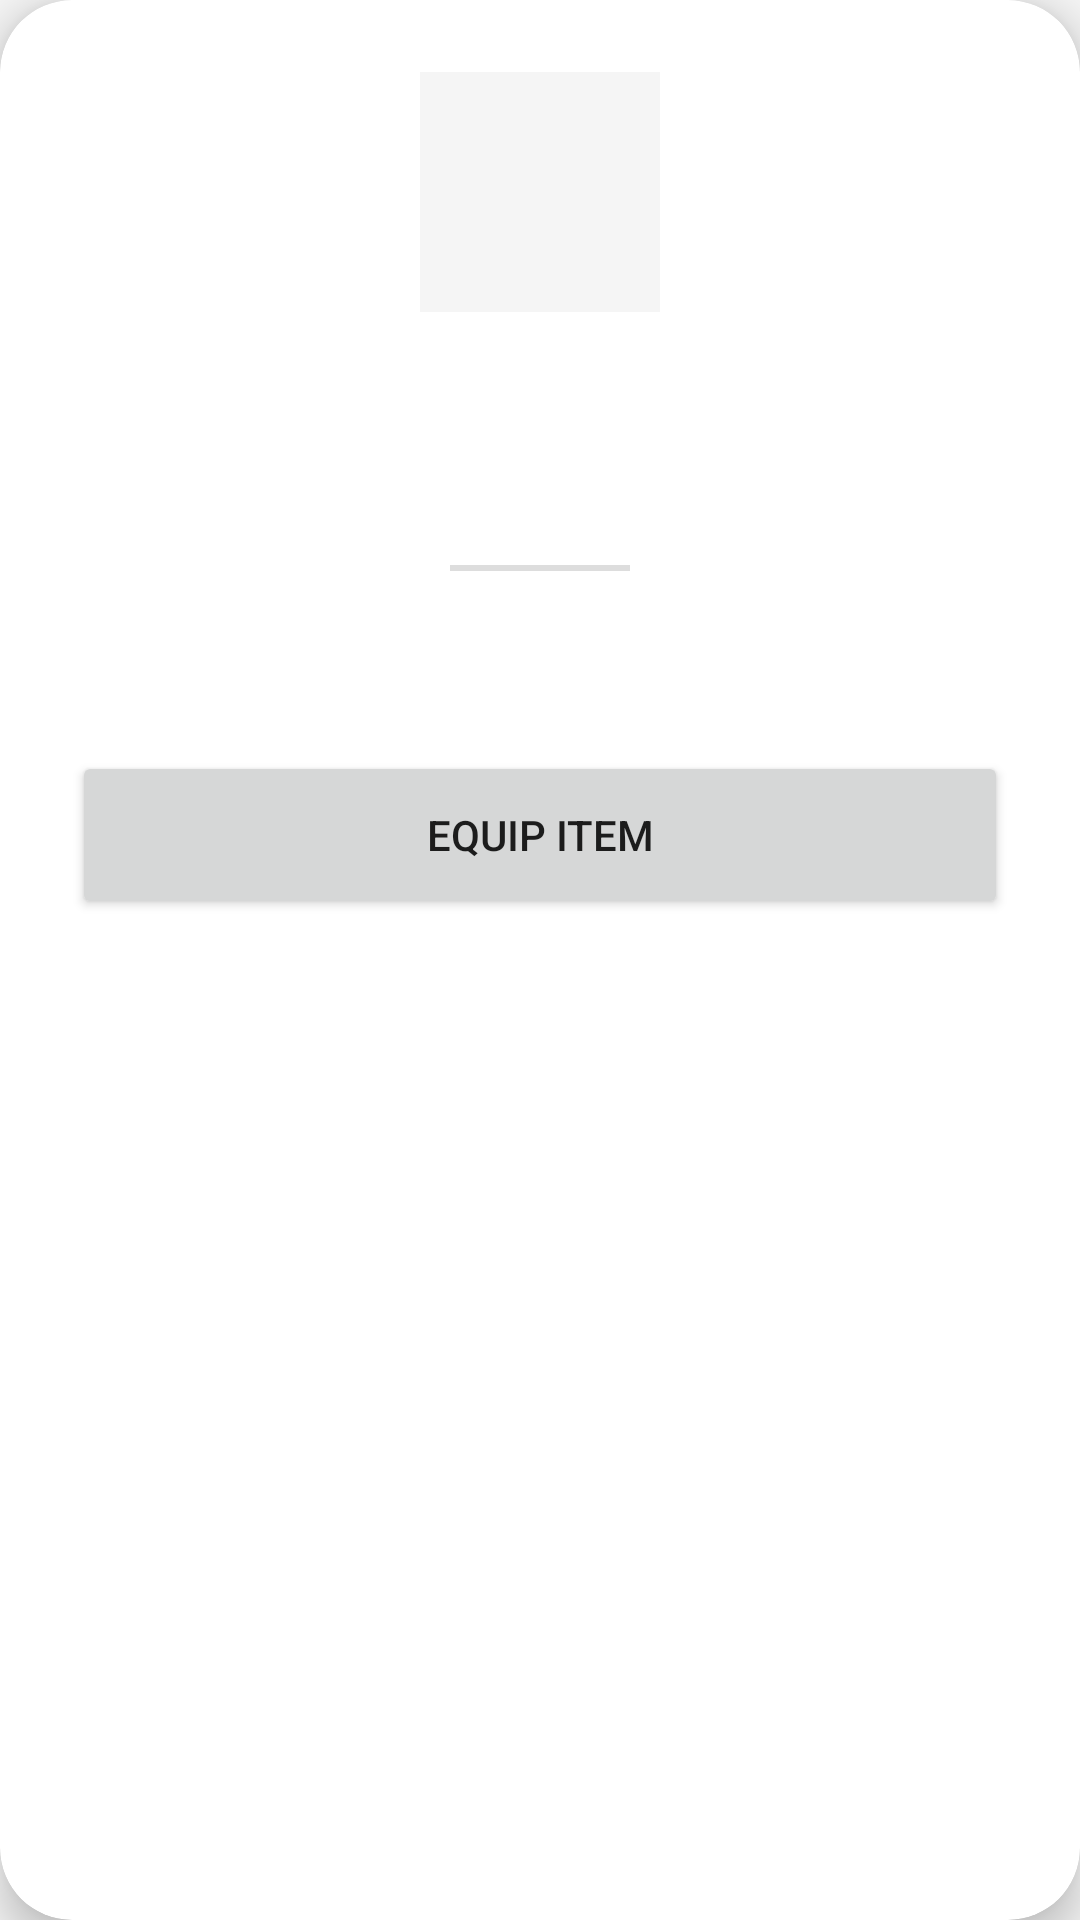

Android layout source for this screen:
<!-- AndroidManifest.xml: application theme Theme.HeroVault -->
<!-- res/layout/dialog_loot_detail.xml -->
<?xml version="1.0" encoding="utf-8"?>
<com.google.android.material.card.MaterialCardView xmlns:android="http://schemas.android.com/apk/res/android"
    xmlns:app="http://schemas.android.com/apk/res-auto"
    android:layout_width="match_parent"
    android:layout_height="wrap_content"
    app:cardCornerRadius="24dp"
    app:cardElevation="8dp"
    android:layout_margin="24dp">

    <LinearLayout
        android:layout_width="match_parent"
        android:layout_height="wrap_content"
        android:orientation="vertical"
        android:padding="24dp"
        android:gravity="center_horizontal">

        <TextView
            android:id="@+id/dialogLootIcon"
            android:layout_width="80dp"
            android:layout_height="80dp"
            android:gravity="center"
            android:textSize="48sp"
            android:background="#F5F5F5"
            android:backgroundTint="@null"
            android:layout_marginBottom="16dp" />

        <TextView
            android:id="@+id/dialogLootName"
            android:layout_width="wrap_content"
            android:layout_height="wrap_content"
            android:textSize="22sp"
            android:textStyle="bold"
            android:textColor="@color/deep_blue"
            android:layout_marginBottom="4dp" />

        <TextView
            android:id="@+id/dialogLootStats"
            android:layout_width="wrap_content"
            android:layout_height="wrap_content"
            android:textSize="14sp"
            android:textStyle="bold"
            android:textColor="@color/gold_dark"
            android:layout_marginBottom="16dp" />

        <View
            android:layout_width="60dp"
            android:layout_height="2dp"
            android:background="#DDDDDD"
            android:layout_marginBottom="16dp" />

        <TextView
            android:id="@+id/dialogLootLore"
            android:layout_width="match_parent"
            android:layout_height="wrap_content"
            android:textSize="15sp"
            android:textColor="#444444"
            android:gravity="center"
            android:lineSpacingExtra="4dp"
            android:fontFamily="serif"
            android:layout_marginBottom="24dp" />

        <Button
            android:id="@+id/btnEquipAction"
            android:layout_width="match_parent"
            android:layout_height="56dp"
            android:text="Equip Item"
            app:cornerRadius="28dp" />

    </LinearLayout>
</com.google.android.material.card.MaterialCardView>
<!-- resources referenced by this layout -->
<resources>
  <color name="deep_blue">#1A237E</color>
  <color name="gold_dark">#B8860B</color>
  <style name="Theme.HeroVault" parent="Theme.MaterialComponents.DayNight.NoActionBar">
          
          <item name="colorPrimary">@color/deep_blue</item>
          <item name="colorPrimaryVariant">@color/deep_blue_dark</item>
          <item name="colorOnPrimary">@color/white</item>
          
          <item name="colorSecondary">@color/gold_primary</item>
          <item name="colorSecondaryVariant">@color/gold_dark</item>
          <item name="colorOnSecondary">@color/black</item>
          
          <item name="android:statusBarColor" tools:targetApi="l">?attr/colorPrimaryVariant</item>
          
          <item name="cardViewStyle">@style/Widget.MaterialComponents.CardView</item>
          <item name="android:windowBackground">@color/gray_bg</item>
      </style>
  <color name="deep_blue_dark">#0D47A1</color>
  <color name="white">#FFFFFFFF</color>
  <color name="gold_primary">#FFD700</color>
  <color name="black">#FF000000</color>
  <color name="gray_bg">#F5F5F5</color>
</resources>
